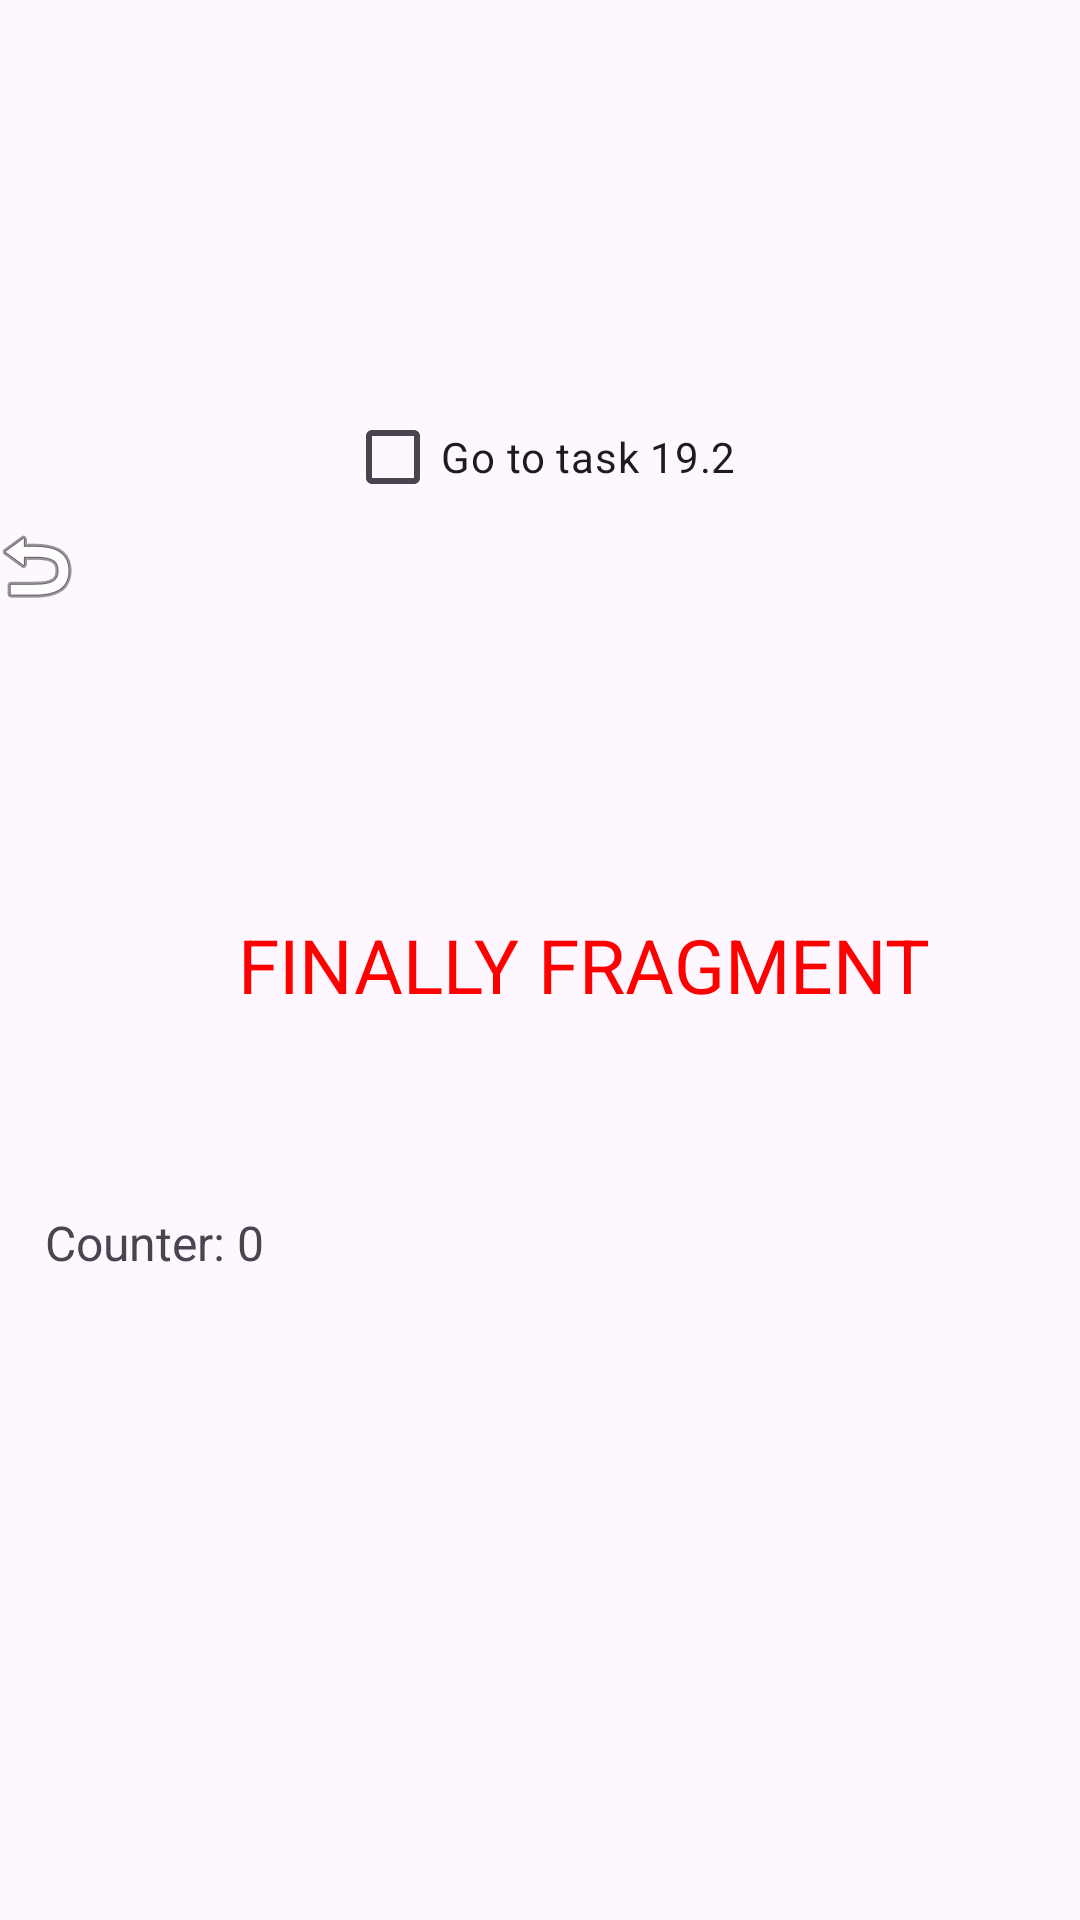

Android layout source for this screen:
<!-- AndroidManifest.xml: application theme Theme.AndroidDeveloper -->
<!-- res/layout/fragment_settings.xml -->
<?xml version="1.0" encoding="utf-8"?>
<androidx.constraintlayout.widget.ConstraintLayout xmlns:android="http://schemas.android.com/apk/res/android"
    xmlns:tools="http://schemas.android.com/tools"
    android:layout_width="match_parent"
    android:layout_height="match_parent"
    xmlns:app="http://schemas.android.com/apk/res-auto">


    <TextView
        android:id="@+id/settingFragment"
        android:layout_width="300dp"
        android:layout_height="30dp"
        android:layout_marginVertical="200dp"
        android:gravity="center_horizontal"
        android:text="Finally fragment"
        android:textAllCaps="true"
        android:textColor="#FF0000"
        android:textSize="25sp"
        app:layout_constraintBottom_toBottomOf="parent"
        app:layout_constraintEnd_toEndOf="parent"
        app:layout_constraintHorizontal_bias="0.747"
        app:layout_constraintStart_toStartOf="parent"
        app:layout_constraintTop_toTopOf="parent"
        app:layout_constraintVertical_bias="0.499" />

    <TextView
        android:id="@+id/counterText"
        android:layout_width="wrap_content"
        android:layout_height="0dp"
        android:layout_margin="200dp"
        android:layout_marginBottom="200dp"
        android:gravity="center"
        android:padding="15dp"
        android:text="Counter: 0"
        android:textSize="16sp"
        app:layout_constraintBottom_toBottomOf="parent"
        tools:layout_editor_absoluteX="110dp" />

    <ImageButton
        android:id="@+id/btnBack"
        android:layout_width="24dp"
        android:layout_height="wrap_content"
        android:layout_marginVertical="100dp"
        android:layout_marginBottom="10dp"
        android:background="@android:color/transparent"
        android:contentDescription="Назад"
        android:src="@android:drawable/ic_menu_revert"
        app:layout_constraintBottom_toTopOf="@+id/settingFragment"
        tools:layout_editor_absoluteX="16dp" />

    <CheckBox
        android:id="@+id/buttontofirst"
        android:layout_width="wrap_content"
        android:layout_height="30dp"
        android:text="Go to task 19.2"
        app:layout_constraintBottom_toTopOf="@+id/settingFragment"
        app:layout_constraintEnd_toEndOf="parent"
        app:layout_constraintStart_toStartOf="parent"
        app:layout_constraintTop_toTopOf="parent" />

</androidx.constraintlayout.widget.ConstraintLayout>
<!-- resources referenced by this layout -->
<resources>
  <style name="Theme.AndroidDeveloper" parent="Base.Theme.AndroidDeveloper" />
  <style name="Base.Theme.AndroidDeveloper" parent="Theme.Material3.DayNight.NoActionBar">
          
          
      </style>
</resources>
